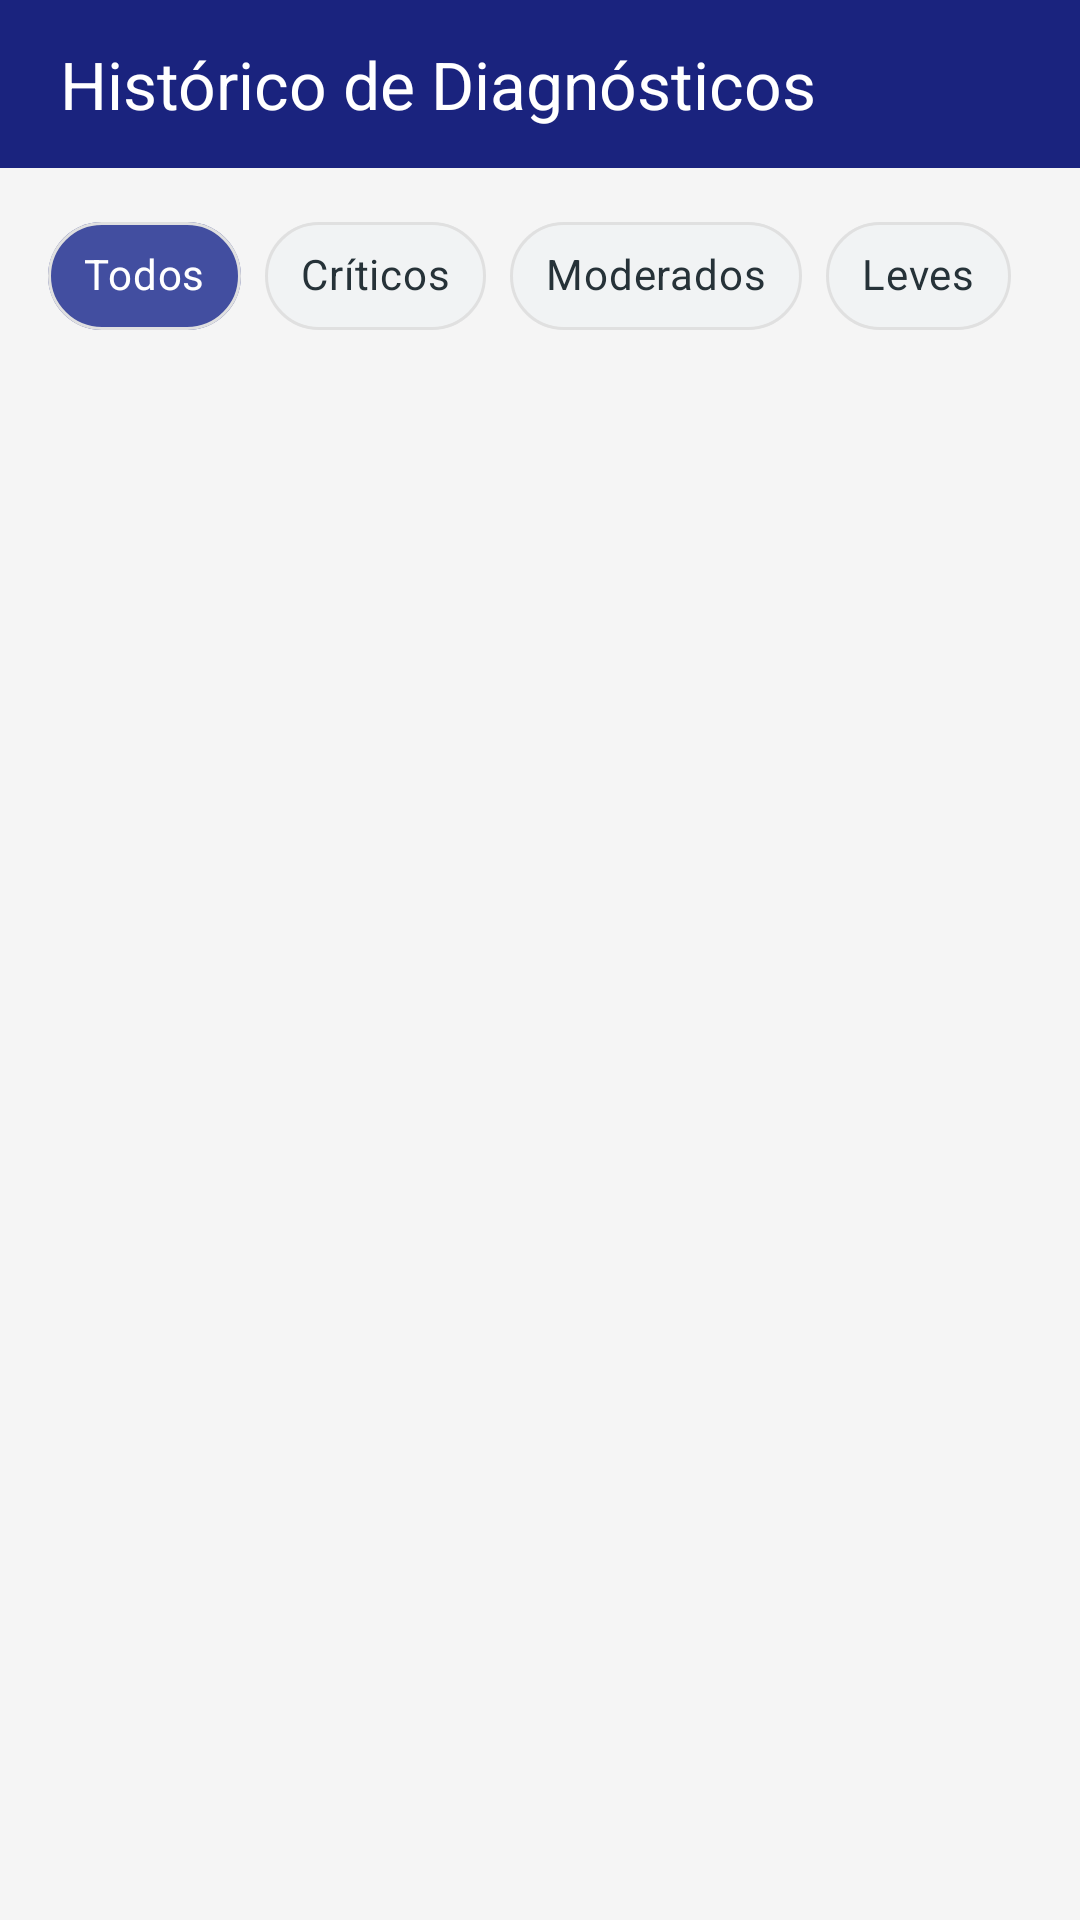

This screen was rendered from an Android layout file. Write that file and the resources it references.
<!-- AndroidManifest.xml: application theme Theme.PatologiaFacil -->
<!-- res/layout/fragment_history.xml -->
<?xml version="1.0" encoding="utf-8"?>
<LinearLayout
    xmlns:android="http://schemas.android.com/apk/res/android"
    xmlns:app="http://schemas.android.com/apk/res-auto"
    android:layout_width="match_parent"
    android:layout_height="match_parent"
    android:orientation="vertical"
    android:background="@color/pf_bg">

    <com.google.android.material.appbar.MaterialToolbar
        android:id="@+id/toolbarHistory"
        android:layout_width="match_parent"
        android:layout_height="56dp"
        android:background="@color/pf_header_blue"
        android:paddingStart="16dp"
        android:paddingEnd="16dp"
        app:title="@string/history_title"
        app:titleTextColor="@android:color/white" />

    <LinearLayout
        android:id="@+id/contentContainer"
        android:layout_width="match_parent"
        android:layout_height="0dp"
        android:layout_weight="1"
        android:orientation="vertical"
        android:background="@color/pf_bg">

        <LinearLayout
            android:layout_width="match_parent"
            android:layout_height="wrap_content"
            android:orientation="vertical"
            android:paddingStart="16dp"
            android:paddingEnd="16dp"
            android:paddingTop="12dp"
            android:paddingBottom="8dp"
            android:background="@color/pf_bg">

            <com.google.android.material.chip.ChipGroup
                android:id="@+id/chipGroupFilters"
                android:layout_width="match_parent"
                android:layout_height="wrap_content"
                app:singleSelection="true"
                app:selectionRequired="true"
                app:chipSpacingHorizontal="8dp"
                app:chipSpacingVertical="8dp">

                <com.google.android.material.chip.Chip
                    android:id="@+id/chipAll"
                    style="@style/Widget.MaterialComponents.Chip.Choice"
                    android:layout_width="wrap_content"
                    android:layout_height="wrap_content"
                    android:text="Todos"
                    android:checked="true"
                    app:chipMinHeight="36dp"
                    app:chipCornerRadius="24dp"
                    app:chipStrokeWidth="1dp"
                    app:chipStrokeColor="@color/pf_chip_stroke"
                    app:chipBackgroundColor="@color/pf_chip_bg"
                    app:checkedIconVisible="false"
                    android:textAppearance="?attr/textAppearanceBody2"
                    android:textColor="@color/pf_chip_text"/>

                <com.google.android.material.chip.Chip
                    android:id="@+id/chipCritical"
                    style="@style/Widget.MaterialComponents.Chip.Choice"
                    android:layout_width="wrap_content"
                    android:layout_height="wrap_content"
                    android:text="@string/filter_critical"
                    app:chipMinHeight="36dp"
                    app:chipCornerRadius="24dp"
                    app:chipStrokeWidth="1dp"
                    app:chipStrokeColor="@color/pf_chip_stroke"
                    app:chipBackgroundColor="@color/pf_chip_bg"
                    app:checkedIconVisible="false"
                    android:textAppearance="?attr/textAppearanceBody2"
                    android:textColor="@color/pf_chip_text" />

                <com.google.android.material.chip.Chip
                    android:id="@+id/chipModerate"
                    style="@style/Widget.MaterialComponents.Chip.Choice"
                    android:layout_width="wrap_content"
                    android:layout_height="wrap_content"
                    android:text="@string/filter_moderate"
                    app:chipMinHeight="36dp"
                    app:chipCornerRadius="24dp"
                    app:chipStrokeWidth="1dp"
                    app:chipStrokeColor="@color/pf_chip_stroke"
                    app:chipBackgroundColor="@color/pf_chip_bg"
                    app:checkedIconVisible="false"
                    android:textAppearance="?attr/textAppearanceBody2"
                    android:textColor="@color/pf_chip_text" />

                <com.google.android.material.chip.Chip
                    android:id="@+id/chipLight"
                    style="@style/Widget.MaterialComponents.Chip.Choice"
                    android:layout_width="wrap_content"
                    android:layout_height="wrap_content"
                    android:text="@string/filter_light"
                    app:chipMinHeight="36dp"
                    app:chipCornerRadius="24dp"
                    app:chipStrokeWidth="1dp"
                    app:chipStrokeColor="@color/pf_chip_stroke"
                    app:chipBackgroundColor="@color/pf_chip_bg"
                    app:checkedIconVisible="false"
                    android:textAppearance="?attr/textAppearanceBody2"
                    android:textColor="@color/pf_chip_text" />

            </com.google.android.material.chip.ChipGroup>

            <TextView
                android:id="@+id/txtEmpty"
                android:layout_width="match_parent"
                android:layout_height="wrap_content"
                android:visibility="gone"
                android:text="@string/history_empty"
                android:textSize="14sp"
                android:textColor="@color/pf_onSurfaceVariant"
                android:paddingTop="4dp"
                android:paddingBottom="8dp" />
        </LinearLayout>

        <ListView
            android:id="@+id/listHistory"
            android:layout_width="match_parent"
            android:layout_height="0dp"
            android:layout_weight="1"
            android:divider="@android:color/transparent"
            android:dividerHeight="12dp"
            android:listSelector="@android:color/transparent"
            android:paddingStart="16dp"
            android:paddingEnd="16dp"
            android:paddingBottom="70dp"
            android:clipToPadding="false"
            android:fadingEdgeLength="0dp"
            android:overScrollMode="ifContentScrolls" />
    </LinearLayout>

</LinearLayout>
<!-- resources referenced by this layout -->
<resources>
  <color name="pf_bg">#F5F5F5</color>
  <color name="pf_chip_stroke">#E0E0E0</color>
  <color name="pf_header_blue">#1A237E</color>
  <color name="pf_onSurfaceVariant">#616161</color>
  <string name="filter_critical">Críticos</string>
  <string name="filter_light">Leves</string>
  <string name="filter_moderate">Moderados</string>
  <string name="history_empty">Sem análises salvas ainda.</string>
  <string name="history_title">Histórico de Diagnósticos</string>
  <color name="pf_primary">#1A237E</color>
  <color name="pf_onPrimary">#FFFFFF</color>
  <color name="pf_primaryContainer">#424EA0</color>
  <color name="pf_surface">#FFFFFF</color>
  <color name="pf_onSurface">#212121</color>
  <color name="pf_divider">#E8E8E8</color>
  <color name="error">#D32F2F</color>
  <style name="TextAppearance.PF.HeadlineLarge" parent="TextAppearance.Material3.HeadlineLarge">
          <item name="fontFamily">@font/inter_600</item>
          <item name="android:letterSpacing">-0.01</item>
          <item name="android:textSize">32sp</item>
          <item name="lineHeight">40sp</item>
      </style>
  <style name="TextAppearance.PF.TitleLarge" parent="TextAppearance.Material3.TitleLarge">
          <item name="fontFamily">@font/inter_600</item>
          <item name="android:textSize">22sp</item>
          <item name="lineHeight">28sp</item>
      </style>
  <style name="TextAppearance.PF.TitleMedium" parent="TextAppearance.Material3.TitleMedium">
          <item name="fontFamily">@font/inter_600</item>
          <item name="android:textSize">16sp</item>
          <item name="lineHeight">24sp</item>
      </style>
  <style name="TextAppearance.PF.BodyLarge" parent="TextAppearance.Material3.BodyLarge">
          <item name="fontFamily">@font/inter_400</item>
          <item name="android:textSize">16sp</item>
          <item name="lineHeight">24sp</item>
      </style>
  <style name="TextAppearance.PF.BodyMedium" parent="TextAppearance.Material3.BodyMedium">
          <item name="fontFamily">@font/inter_400</item>
          <item name="android:textSize">14sp</item>
          <item name="lineHeight">20sp</item>
      </style>
  <style name="TextAppearance.PF.LabelLarge" parent="TextAppearance.Material3.LabelLarge">
          <item name="fontFamily">@font/inter_600</item>
          <item name="android:textSize">14sp</item>
          <item name="lineHeight">20sp</item>
      </style>
  <style name="Widget.PF.Button.Filled" parent="Widget.Material3.Button">
          <item name="backgroundTint">@color/pf_primary</item>
          <item name="android:textColor">@color/pf_onPrimary</item>
          <item name="cornerRadius">@dimen/corner_button</item>
          <item name="rippleColor">@color/pf_ripple_on_primary</item>
      </style>
  <style name="Widget.PF.Button.Outlined" parent="Widget.Material3.Button.OutlinedButton">
          <item name="strokeColor">@color/pf_primary</item>
          <item name="android:textColor">@color/pf_primary</item>
          <item name="cornerRadius">@dimen/corner_button</item>
          <item name="rippleColor">@color/pf_ripple_light</item>
      </style>
  <color name="brandPrimaryDark">#162C64</color>
  <color name="pf_black_soft">#111827</color>
  <color name="pf_gray_medium">#6B7280</color>
  <style name="Widget.PF.EditText.FixClipping" parent="Widget.AppCompat.EditText">
          <item name="android:includeFontPadding">true</item>
          <item name="android:minHeight">56dp</item>
          <item name="android:paddingTop">12dp</item>
          <item name="android:paddingBottom">12dp</item>
          <item name="android:gravity">center_vertical</item>
      </style>
  <dimen name="corner_button">12dp</dimen>
  <color name="pf_ripple_on_primary">#FFFFFF33</color>
  <color name="pf_ripple_light">#1A237E1F</color>
</resources>
